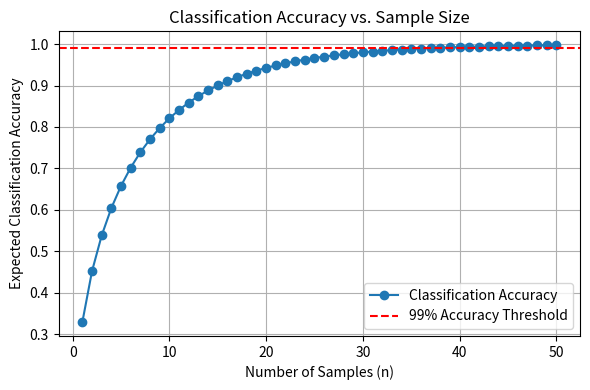

This chart was generated by the following Python code:
import numpy as np
import matplotlib.pyplot as plt
from scipy.stats import norm

# Observed Group parameters
mu_control = 482.63
mu_treated = 983.46
sd_control = 301.24
sd_treated = 506.70

sample_sizes = np.arange(1, 51)

def misclassification_error_unequal_var(n, mu1, mu2, sd1, sd2):
    # Standard error of the difference of means by variances
    se_diff = np.sqrt((sd1**2 + sd2**2) / n)
    z = abs(mu2 - mu1) / se_diff
    error = 1 - norm.cdf(z / 2)
    return error

errors = []
for n in sample_sizes:
    errors.append(
        misclassification_error_unequal_var(
            n, 
            mu_control, 
            mu_treated, 
            sd_control, 
            sd_treated
            )
        )

accuracies = [1 - 2 * e for e in errors]  # two-tailed misclassification

# Plotting
plt.figure(figsize=(6, 4))
plt.plot(sample_sizes, accuracies, '-o', label="Classification Accuracy")
plt.axhline(0.99, color='red', linestyle='--', label="99% Accuracy Threshold")
plt.xlabel("Number of Samples (n)")
plt.ylabel("Expected Classification Accuracy")
plt.title("Classification Accuracy vs. Sample Size")
plt.legend()
plt.grid(True)
plt.tight_layout()
plt.show()
